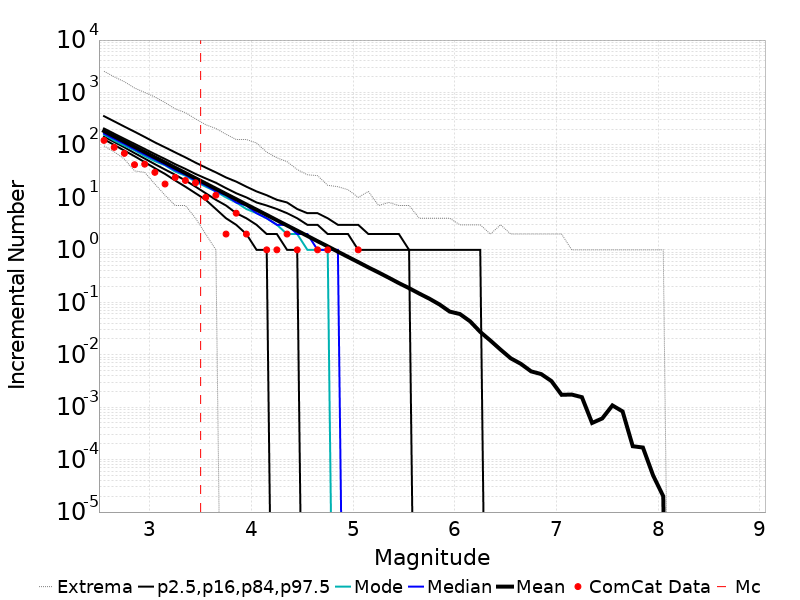

Values plotted in this chart, from the file beside it:
Magnitude, ComCat Data, Simulation Mean, Simulation Median, Simulation Mode, Simulation Minimum, Simulation Maximum, 2.5 %-ile, 16 %-ile, 84 %-ile, 97.5 %-ile
2.55, 122.0, 184, 165.0, 157.0, 96.0, 2541, 128.0, 144.0, 206.0, 354.0
2.65, 90.0, 146.2, 131.0, 121.0, 74.0, 1990, 100.0, 114.0, 164.0, 282.0
2.75, 69.0, 116.1, 105.0, 97.0, 54.0, 1607, 78.0, 90.0, 131.0, 224.0
2.85, 42.0, 92.22, 83.0, 79.0, 32.0, 1219, 61.0, 70.0, 105.0, 179.0
2.95, 43.0, 73.25, 66.0, 61.0, 30.0, 1003, 47.0, 55.0, 84.0, 142.0
3.05, 30.0, 58.23, 53.0, 49.0, 18.0, 822.0, 36.0, 43.0, 67.0, 112.0
3.15, 18.0, 46.27, 42.0, 41.0, 11.0, 643.0, 28.0, 34.0, 54.0, 90.0
3.25, 24.0, 36.74, 33.0, 31.0, 7.0, 488.0, 21.0, 27.0, 43.0, 72.0
3.35, 21.0, 29.16, 27.0, 26.0, 7.0, 413.0, 16.0, 21.0, 35.0, 58.0
3.45, 19.0, 23.17, 21.0, 20.0, 4.0, 314.0, 12.0, 16.0, 28.0, 46.0
3.55, 10.0, 18.4, 17.0, 16.0, 2.0, 243.0, 9.0, 12.0, 23.0, 37.0
3.65, 11.0, 14.61, 13.0, 13.0, 1.0, 206.0, 6.0, 9.0, 19.0, 30.0
3.75, 2.0, 11.61, 11.0, 10.0, 0.0, 160.0, 4.0, 7.0, 15.0, 24.0
3.85, 5.0, 9.222, 8.0, 8.0, 0.0, 127.0, 3.0, 5.0, 12.0, 20.0
3.95, 2.0, 7.317, 7.0, 6.0, 0.0, 127.0, 2.0, 4.0, 10.0, 16.0
4.05, 0.0, 5.825, 5.0, 5.0, 0.0, 109.0, 1.0, 3.0, 8.0, 13.0
4.15, 1.0, 4.632, 4.0, 4.0, 0.0, 73.0, 1.0, 2.0, 7.0, 11.0
4.25, 1.0, 3.673, 3.0, 3.0, 0.0, 57.0, 0.0, 2.0, 6.0, 9.0
4.35, 2.0, 2.919, 3.0, 2.0, 0.0, 48.0, 0.0, 1.0, 5.0, 8.0
4.45, 1.0, 2.321, 2.0, 2.0, 0.0, 34.0, 0.0, 1.0, 4.0, 6.0
4.55, 0.0, 1.843, 2.0, 1.0, 0.0, 27.0, 0.0, 0.0, 3.0, 5.0
4.65, 1.0, 1.462, 1.0, 1.0, 0.0, 26.0, 0.0, 0.0, 3.0, 5.0
4.75, 1.0, 1.164, 1.0, 1.0, 0.0, 17.0, 0.0, 0.0, 2.0, 4.0
4.85, 0.0, 0.9218, 1.0, 0.0, 0.0, 16.0, 0.0, 0.0, 2.0, 3.0
4.95, 0.0, 0.7329, 0.0, 0.0, 0.0, 14.0, 0.0, 0.0, 2.0, 3.0
5.05, 1.0, 0.5836, 0.0, 0.0, 0.0, 10.0, 0.0, 0.0, 1.0, 3.0
5.15, 0.0, 0.4625, 0.0, 0.0, 0.0, 13.0, 0.0, 0.0, 1.0, 2.0
5.25, 0.0, 0.3701, 0.0, 0.0, 0.0, 7.0, 0.0, 0.0, 1.0, 2.0
5.35, 0.0, 0.2942, 0.0, 0.0, 0.0, 8.0, 0.0, 0.0, 1.0, 2.0
5.45, 0.0, 0.232, 0.0, 0.0, 0.0, 7.0, 0.0, 0.0, 1.0, 2.0
5.55, 0.0, 0.186, 0.0, 0.0, 0.0, 7.0, 0.0, 0.0, 1.0, 1.0
5.65, 0.0, 0.1467, 0.0, 0.0, 0.0, 4.0, 0.0, 0.0, 0.0, 1.0
5.75, 0.0, 0.117, 0.0, 0.0, 0.0, 4.0, 0.0, 0.0, 0.0, 1.0
5.85, 0.0, 0.09066, 0.0, 0.0, 0.0, 4.0, 0.0, 0.0, 0.0, 1.0
5.95, 0.0, 0.0664, 0.0, 0.0, 0.0, 4.0, 0.0, 0.0, 0.0, 1.0
6.05, 0.0, 0.05972, 0.0, 0.0, 0.0, 3.0, 0.0, 0.0, 0.0, 1.0
6.15, 0.0, 0.0434, 0.0, 0.0, 0.0, 3.0, 0.0, 0.0, 0.0, 1.0
6.25, 0.0, 0.02723, 0.0, 0.0, 0.0, 3.0, 0.0, 0.0, 0.0, 1.0
6.35, 0.0, 0.01864, 0.0, 0.0, 0.0, 2.0, 0.0, 0.0, 0.0, 0.0
6.45, 0.0, 0.0125, 0.0, 0.0, 0.0, 3.0, 0.0, 0.0, 0.0, 0.0
6.55, 0.0, 0.00855, 0.0, 0.0, 0.0, 2.0, 0.0, 0.0, 0.0, 0.0
6.65, 0.0, 0.00669, 0.0, 0.0, 0.0, 2.0, 0.0, 0.0, 0.0, 0.0
6.75, 0.0, 0.00482, 0.0, 0.0, 0.0, 2.0, 0.0, 0.0, 0.0, 0.0
6.85, 0.0, 0.00427, 0.0, 0.0, 0.0, 2.0, 0.0, 0.0, 0.0, 0.0
6.95, 0.0, 0.00315, 0.0, 0.0, 0.0, 2.0, 0.0, 0.0, 0.0, 0.0
7.05, 0.0, 0.00172, 0.0, 0.0, 0.0, 2.0, 0.0, 0.0, 0.0, 0.0
7.15, 0.0, 0.00174, 0.0, 0.0, 0.0, 1.0, 0.0, 0.0, 0.0, 0.0
7.25, 0.0, 0.00155, 0.0, 0.0, 0.0, 1.0, 0.0, 0.0, 0.0, 0.0
7.35, 0.0, 5.0E-4, 0.0, 0.0, 0.0, 1.0, 0.0, 0.0, 0.0, 0.0
7.45, 0.0, 6.1E-4, 0.0, 0.0, 0.0, 1.0, 0.0, 0.0, 0.0, 0.0
7.55, 0.0, 0.00108, 0.0, 0.0, 0.0, 1.0, 0.0, 0.0, 0.0, 0.0
7.65, 0.0, 8.3E-4, 0.0, 0.0, 0.0, 1.0, 0.0, 0.0, 0.0, 0.0
7.75, 0.0, 1.8E-4, 0.0, 0.0, 0.0, 1.0, 0.0, 0.0, 0.0, 0.0
7.85, 0.0, 1.7E-4, 0.0, 0.0, 0.0, 1.0, 0.0, 0.0, 0.0, 0.0
7.95, 0.0, 5.0E-5, 0.0, 0.0, 0.0, 1.0, 0.0, 0.0, 0.0, 0.0
8.05, 0.0, 2.0E-5, 0.0, 0.0, 0.0, 1.0, 0.0, 0.0, 0.0, 0.0
8.15, 0.0, 0.0, 0.0, 0.0, 0.0, 0.0, 0.0, 0.0, 0.0, 0.0
8.25, 0.0, 0.0, 0.0, 0.0, 0.0, 0.0, 0.0, 0.0, 0.0, 0.0
8.35, 0.0, 0.0, 0.0, 0.0, 0.0, 0.0, 0.0, 0.0, 0.0, 0.0
8.45, 0.0, 0.0, 0.0, 0.0, 0.0, 0.0, 0.0, 0.0, 0.0, 0.0
... 6 more rows
